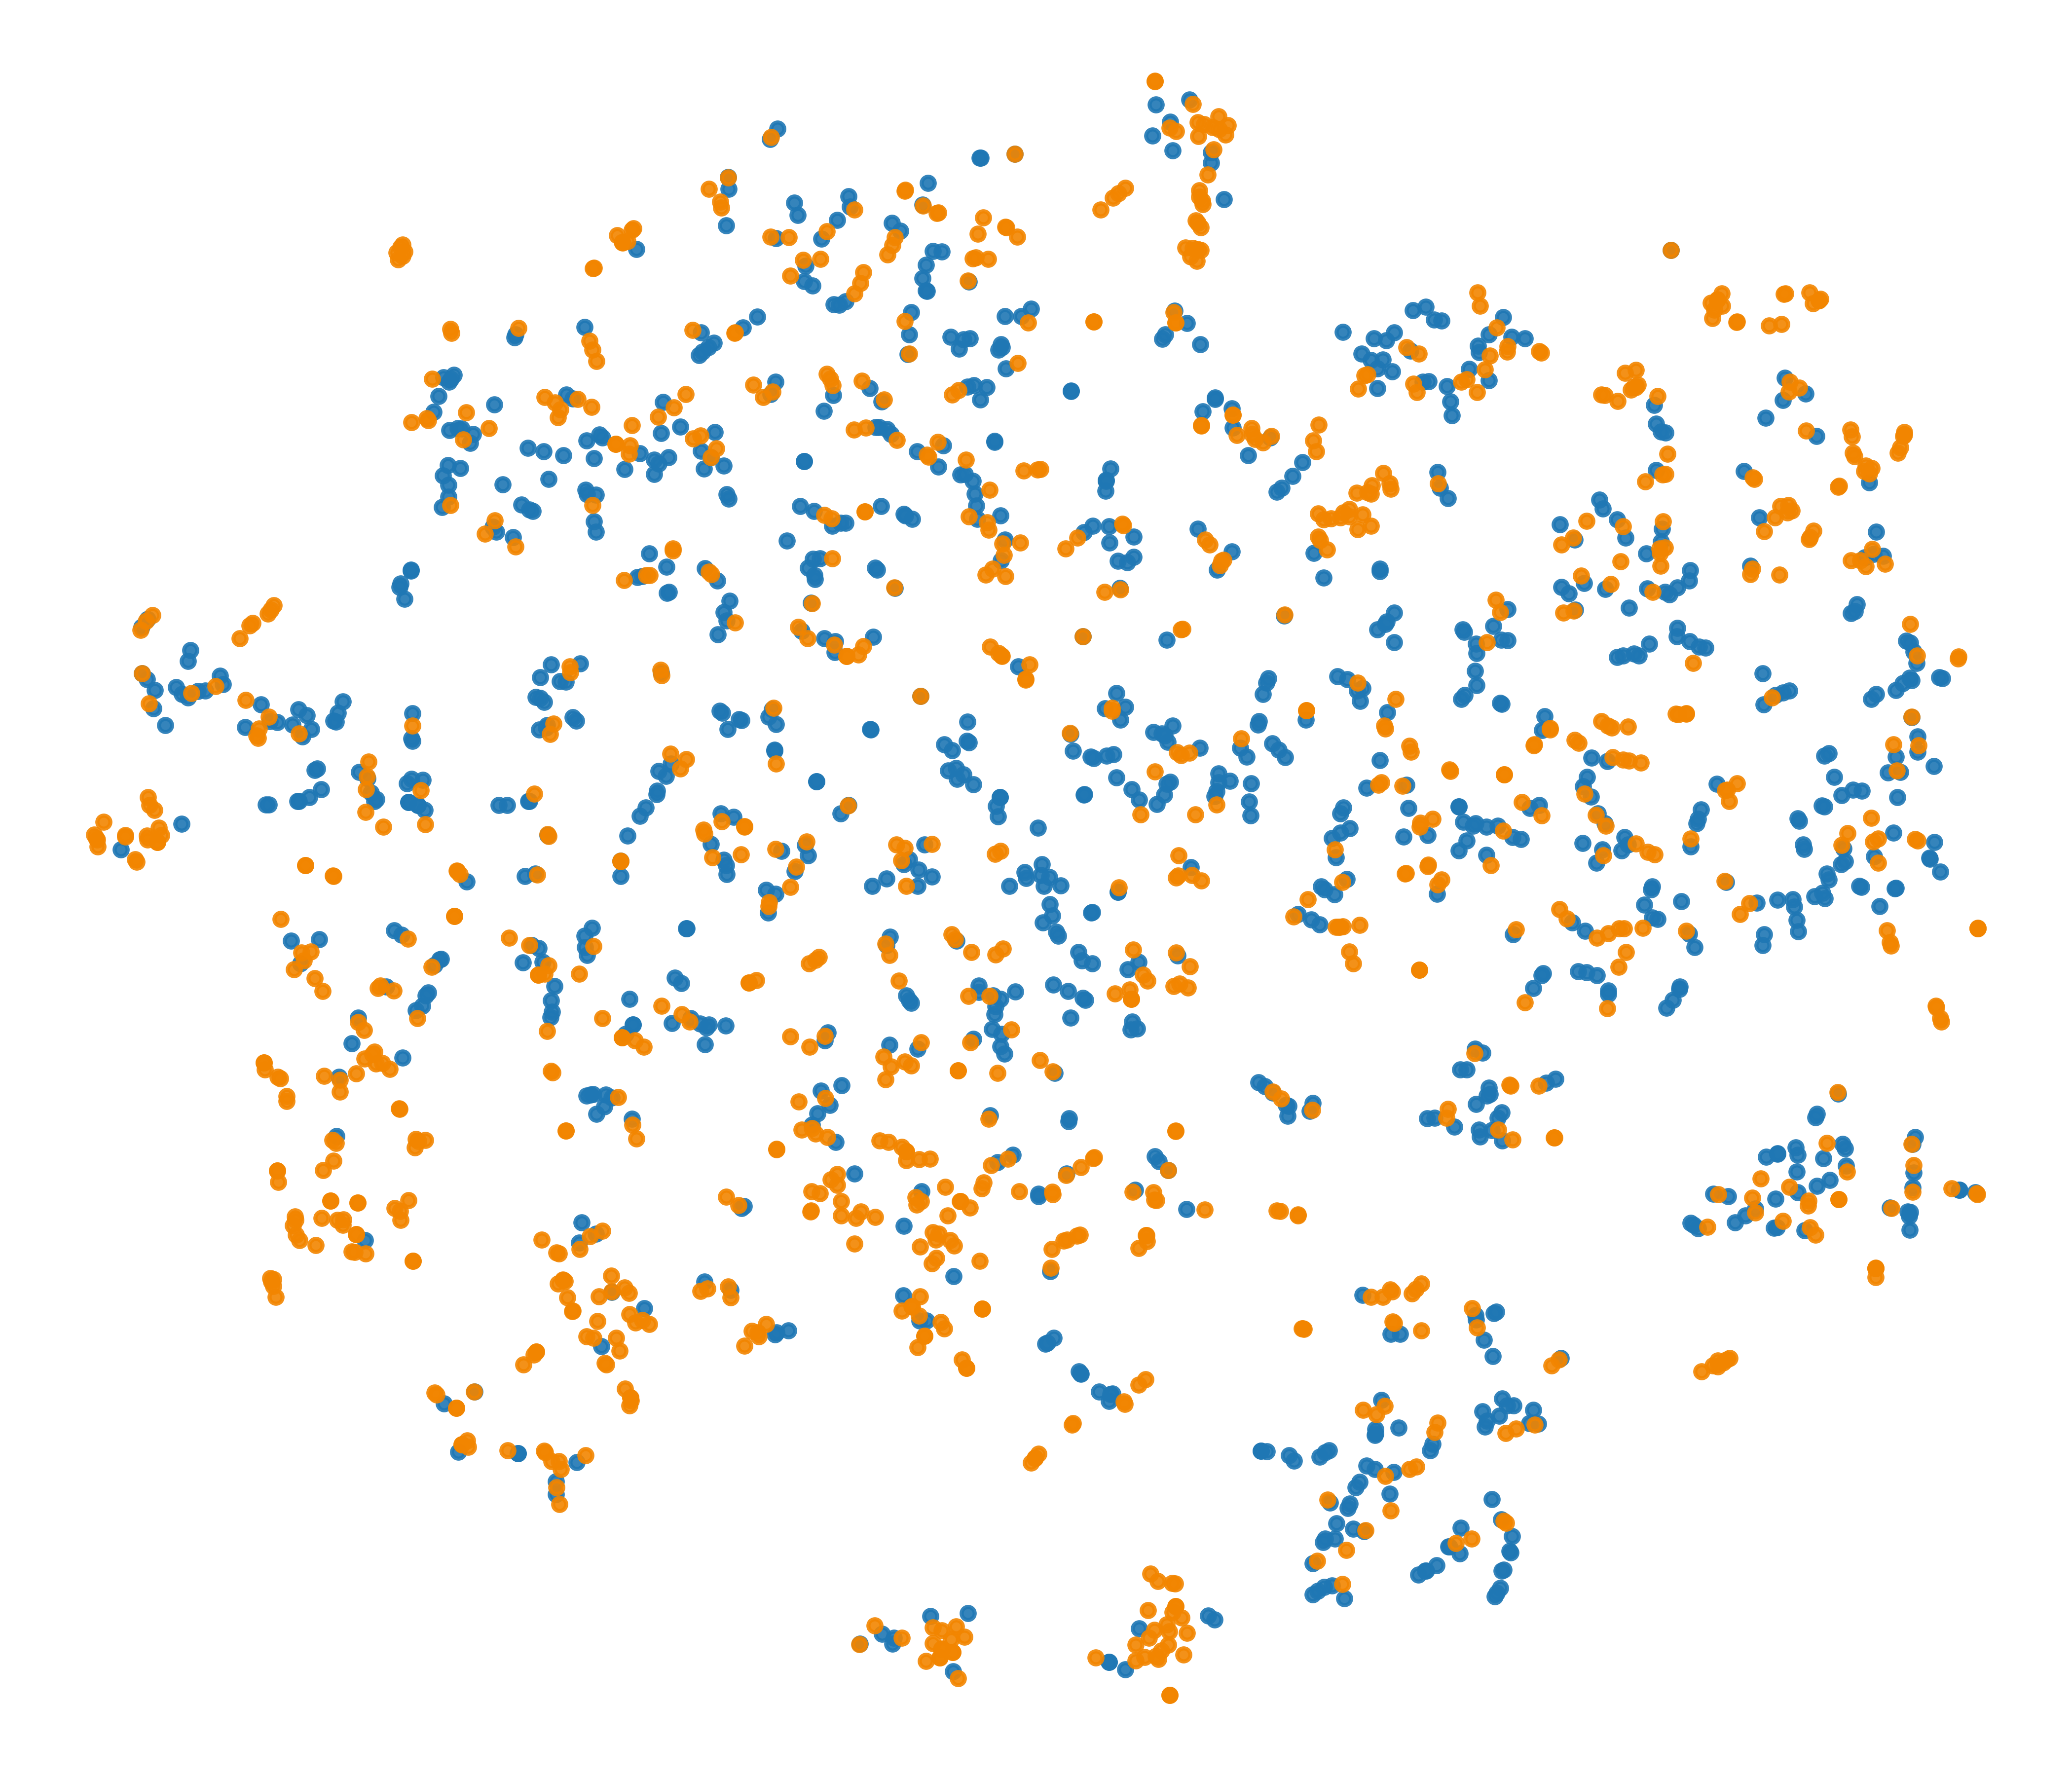

Data behind this chart, as committed beside it:
x, y, label
-42.55, 31.93, 0
8.823, -70.96, 1
-68.27, 8.244, 1
49.14, 23.71, 0
-15.88, 51.47, 0
-45.63, -36.47, 1
-23.57, 19.42, 1
-61.01, -20.11, 1
26.41, 17.68, 0
56.2, 3.394, 1
4.883, -47.74, 1
36.53, 10.79, 0
-9.902, 26.92, 1
8.605, 17.17, 1
45.84, -14.17, 0
-72.31, 17.76, 1
-77.73, 15.4, 0
-43.16, -10.81, 0
70.41, -9.726, 1
-35.62, 36.29, 1
10.64, -32.7, 1
69.15, -37.74, 1
-8.101, -14.33, 1
-70.52, -38.69, 1
36.52, -59.34, 0
-81.08, 18.42, 1
69.18, 11.62, 0
60.55, -34.22, 0
-46.31, 14.18, 0
-55.64, -49.38, 0
20.99, -61.29, 0
70.12, -8.695, 1
46.21, 6.213, 1
-10.05, 7.583, 0
-55.2, 38.47, 0
-48.79, -11.43, 0
-58.51, 22.23, 0
-24.27, 31.65, 0
46.14, 8.751, 1
-15.5, -1.592, 1
37.05, 16.25, 0
-44.14, 9.329, 0
-15.57, 27.11, 0
36.4, 18.66, 1
-25.64, -43.08, 0
4.235, -14.6, 1
55.71, 46.08, 1
64.65, 6.313, 0
29.15, 37.6, 1
31.18, 29.37, 0
16.04, 12.61, 0
-53.54, -53.12, 1
30.52, -52.86, 0
-62.48, -36.49, 1
69.48, -6.604, 0
-10.24, 30.56, 0
-13.04, 49.72, 0
43.76, 3.077, 1
21.01, 21.65, 0
-7.309, 15.15, 1
... 1,940 more rows
